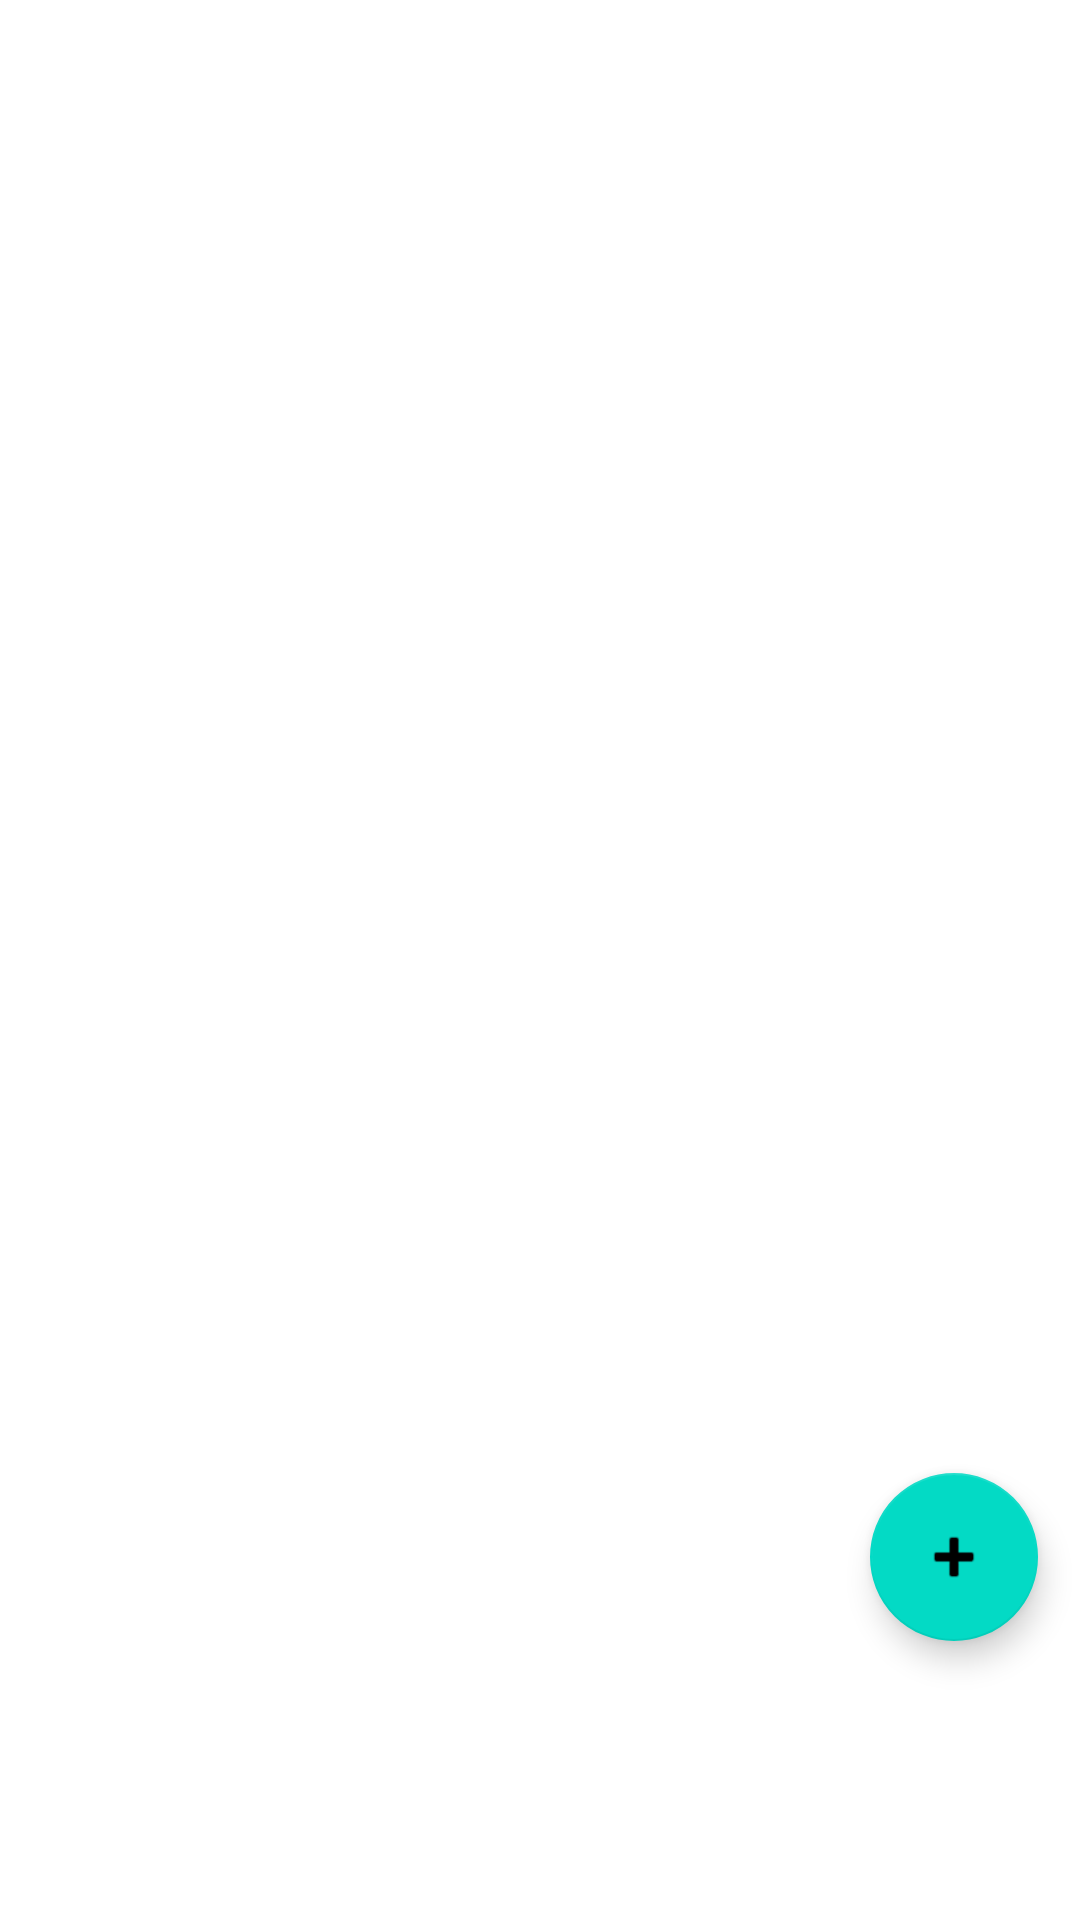

Layout XML and referenced resources for this Android screen:
<!-- AndroidManifest.xml: application theme Theme.Bsql -->
<!-- res/layout/activity_main.xml -->
<?xml version="1.0" encoding="utf-8"?>
<androidx.constraintlayout.widget.ConstraintLayout xmlns:android="http://schemas.android.com/apk/res/android"
    xmlns:app="http://schemas.android.com/apk/res-auto"
    xmlns:tools="http://schemas.android.com/tools"
    android:layout_width="match_parent"
    android:layout_height="match_parent"
    tools:context=".MainActivity">


    <com.google.android.material.floatingactionbutton.FloatingActionButton
        android:id="@+id/floatingBtn"
        android:layout_width="wrap_content"
        android:layout_height="wrap_content"
        android:clickable="true"
        app:layout_constraintBottom_toBottomOf="parent"
        app:layout_constraintEnd_toEndOf="parent"
        app:layout_constraintHorizontal_bias="0.954"
        app:layout_constraintStart_toStartOf="@+id/recycleview"
        app:layout_constraintTop_toTopOf="parent"
        app:layout_constraintVertical_bias="0.841"
        app:srcCompat="@android:drawable/ic_input_add" />

    <androidx.recyclerview.widget.RecyclerView
        android:id="@+id/recycleview"
        android:layout_width="match_parent"
        android:layout_height="match_parent"
        tools:layout_editor_absoluteX="0dp"
        tools:layout_editor_absoluteY="59dp"></androidx.recyclerview.widget.RecyclerView>


</androidx.constraintlayout.widget.ConstraintLayout>
<!-- resources referenced by this layout -->
<resources>
  <style name="Theme.Bsql" parent="Theme.MaterialComponents.DayNight.DarkActionBar">
          
          <item name="colorPrimary">@color/purple_500</item>
          <item name="colorPrimaryVariant">@color/purple_700</item>
          <item name="colorOnPrimary">@color/white</item>
          
          <item name="colorSecondary">@color/teal_200</item>
          <item name="colorSecondaryVariant">@color/teal_700</item>
          <item name="colorOnSecondary">@color/black</item>
          
          <item name="android:statusBarColor" tools:targetApi="l">?attr/colorPrimaryVariant</item>
          
      </style>
  <!-- not gathered from this repository: default colours our renderer supplied (Android Studio template values) -->
  <color name="purple_500">#FF6200EE</color>
  <color name="purple_700">#FF3700B3</color>
  <color name="teal_200">#FF03DAC5</color>
  <color name="teal_700">#FF018786</color>
  <color name="black">#FF000000</color>
  <color name="white">#FFFFFFFF</color>
</resources>
